Labelled photos from "images", an image-classification folder in dontlikejs/data. The possible labels are: moderate fog, thick fog, thin fog.

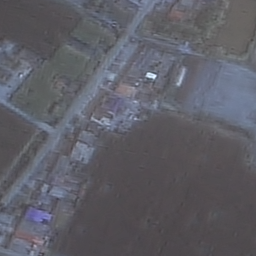
Label: thin fog

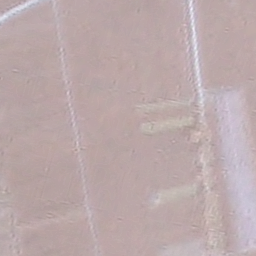
Label: thick fog

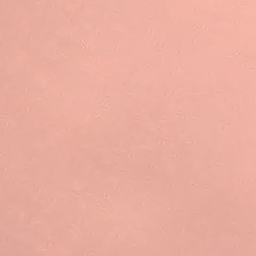
Label: moderate fog

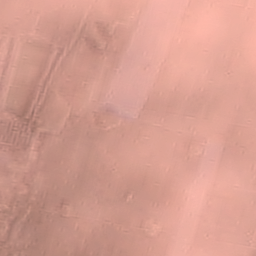
Label: moderate fog

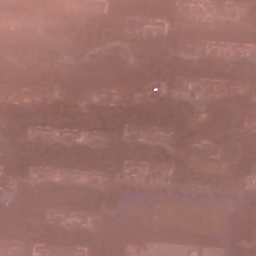
Label: thin fog

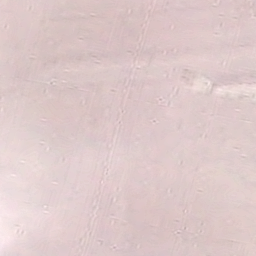
Label: thick fog
